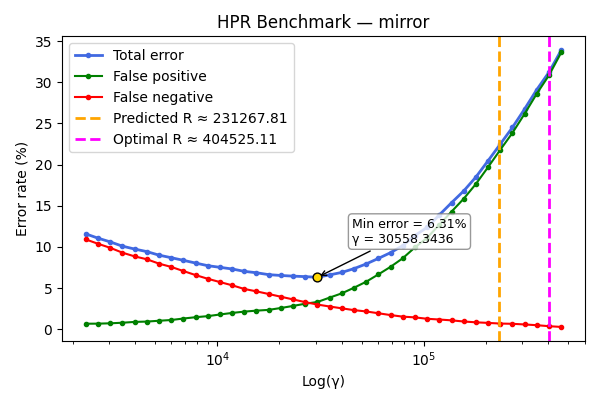

The file beside this chart, header and first rows:
gamma, TOTAL_rate, FP_rate, FN_rate
2313, 11.58, 0.67, 10.91
2649, 11.06, 0.68, 10.38
3035, 10.61, 0.72, 9.89
3476, 10.09, 0.79, 9.3
3982, 9.74, 0.89, 8.85
4562, 9.43, 0.93, 8.5
5225, 9.0, 1.03, 7.97
5986, 8.69, 1.12, 7.57
6857, 8.37, 1.3, 7.07
7855, 8.04, 1.46, 6.58
8998, 7.72, 1.59, 6.13
10307, 7.52, 1.79, 5.73
11807, 7.32, 1.98, 5.34
13525, 7.03, 2.14, 4.89
15493, 6.86, 2.26, 4.6
17747, 6.63, 2.35, 4.28
20330, 6.53, 2.58, 3.95
23288, 6.45, 2.83, 3.62
26677, 6.39, 3.1, 3.29
30558, 6.31, 3.31, 3.0
35005, 6.6, 3.84, 2.76
40099, 6.9, 4.36, 2.54
45934, 7.36, 5.04, 2.32
52618, 7.93, 5.77, 2.16
60275, 8.6, 6.66, 1.94
69045, 9.3, 7.58, 1.72
79092, 10.15, 8.62, 1.53
90602, 11.38, 9.94, 1.44
103786, 12.37, 11.1, 1.27
118888, 13.88, 12.7, 1.18
136188, 15.36, 14.28, 1.08
156005, 16.79, 15.85, 0.94
178706, 18.48, 17.64, 0.84
204711, 20.46, 19.69, 0.77
234499, 22.48, 21.79, 0.69
268622, 24.51, 23.85, 0.66
307711, 26.75, 26.17, 0.58
352487, 29.11, 28.62, 0.49
403780, 31.22, 30.85, 0.37
462536, 33.89, 33.61, 0.28
